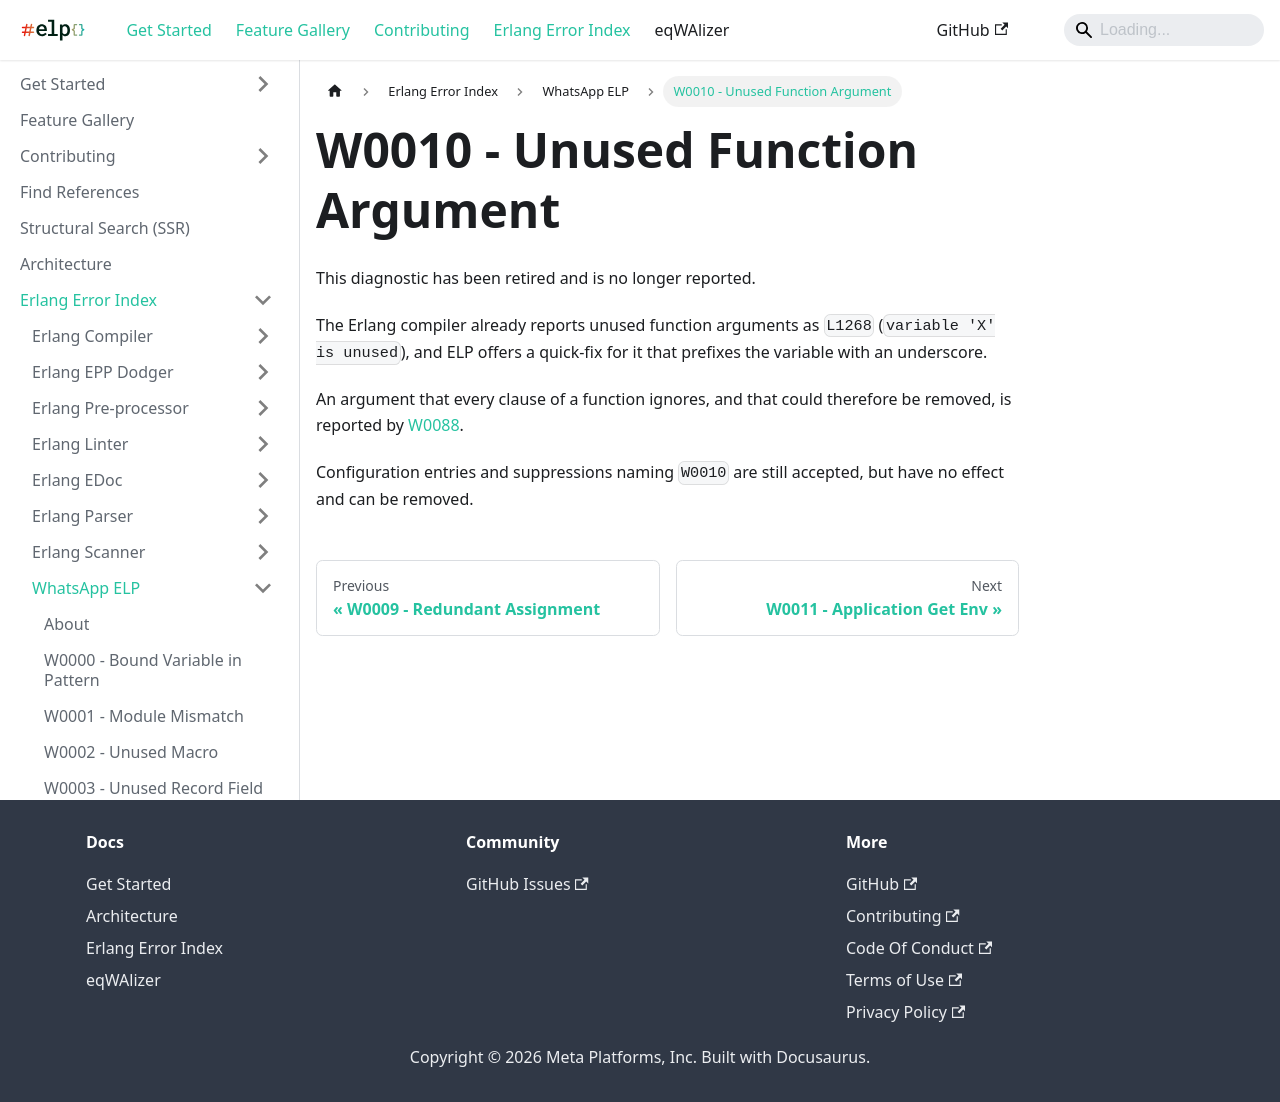

repository: WhatsApp/erlang-language-platform · page: docs/erlang-error-index/w/W0010/index.html · generator: docusaurus

---
sidebar_position: 10
---

# W0010 - Unused Function Argument

This diagnostic has been retired and is no longer reported.

The Erlang compiler already reports unused function arguments as `L1268`
(`variable 'X' is unused`), and ELP offers a quick-fix for it that prefixes the
variable with an underscore.

An argument that every clause of a function ignores, and that could therefore
be removed, is reported by [W0088](W0088.md).

Configuration entries and suppressions naming `W0010` are still accepted, but
have no effect and can be removed.
